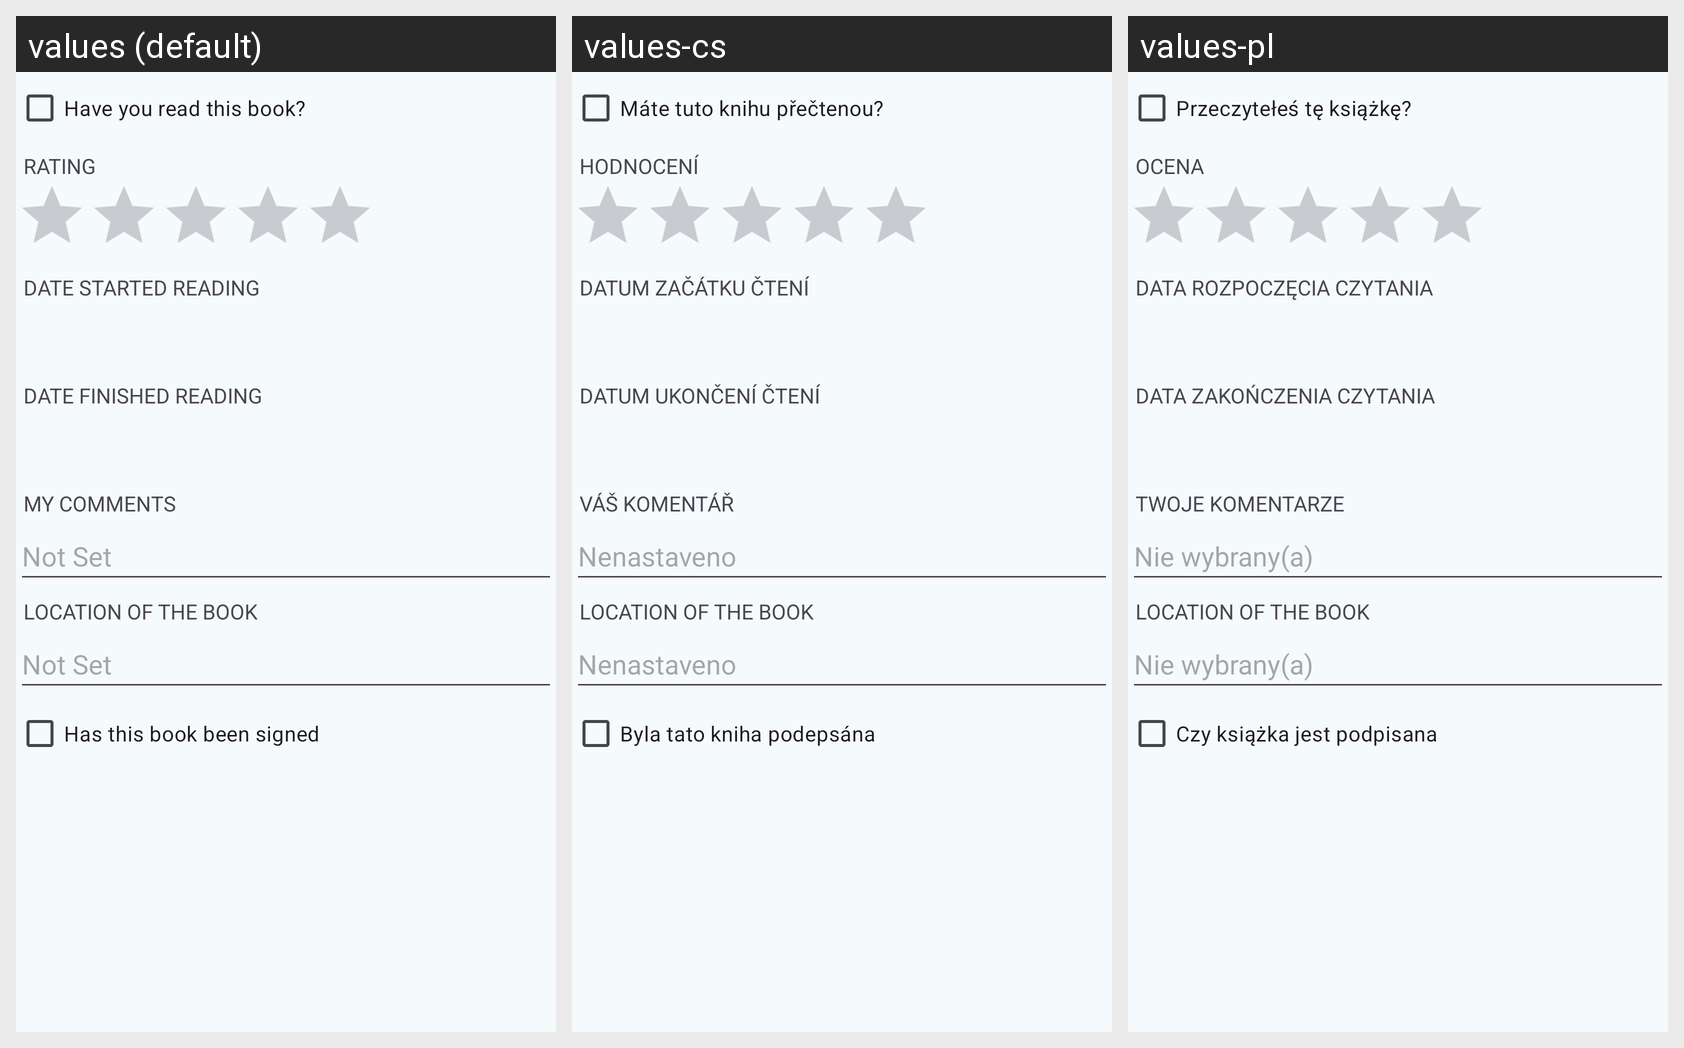

This grid shows one Android layout under several languages. Give, for every string resource on the screen, its name, the default text and each shown locale's text.
Android screen res/layout/book_edit_notes.xml rendered under 3 locales, left to right: values (default), values-cs, values-pl. Device: Nexus 5 (rendered at 1080×1920; each locale shown at half size, 540×960, under a caption strip naming it); theme AppTheme.
Other locales in the repository, not shown: values-de, values-el, values-es, values-fr, values-it, values-nl, values-pt-rBR, values-ru, values-tr.
Strings drawn on this screen, with the default value and each locale's value (text and hints the layout hard-codes, and strings that could not be matched under every locale, appear in the picture but are not listed):

label_read
  values: Have you read this book?
  values-cs: Máte tuto knihu přečtenou?
  values-pl: Przeczytełeś tę książkę?

label_rating
  values: Rating
  values-cs: Hodnocení
  values-pl: Ocena

label_read_start
  values: Date started reading
  values-cs: Datum začátku čtení
  values-pl: Data rozpoczęcia czytania

label_read_end
  values: Date finished reading
  values-cs: Datum ukončení čtení
  values-pl: Data zakończenia czytania

label_comments
  values: My Comments
  values-cs: Váš komentář
  values-pl: Twoje komentarze

label_location_of_book
  values: Location of the book
  values-cs: Location of the book  [not translated; the default value is used]
  values-pl: Location of the book  [not translated; the default value is used]

label_signed
  values: Has this book been signed
  values-cs: Byla tato kniha podepsána
  values-pl: Czy książka jest podpisana
